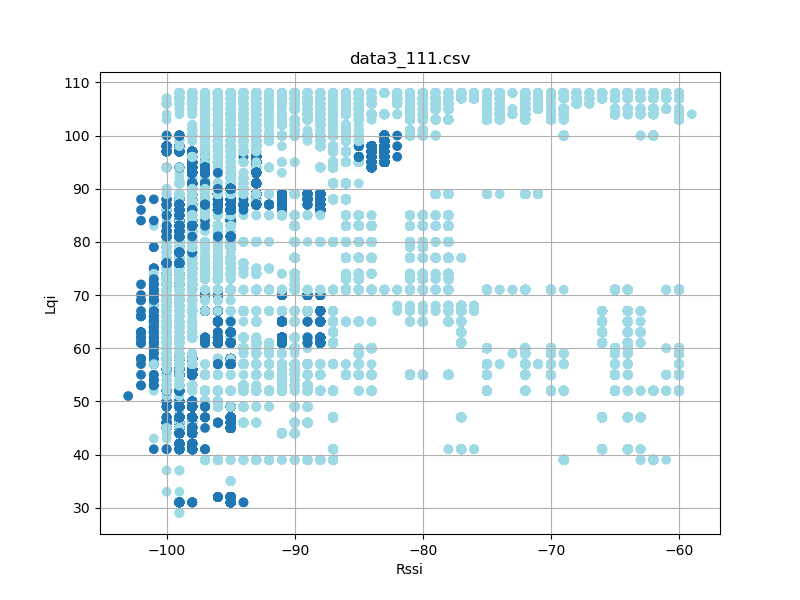

The file beside this chart, header and first rows:
timestamp, rssi, lqi, device_id
'2023-08-26 12:23:17058', -66, 107, 4
'2023-08-26 12:23:17058', -69, 107, 4
'2023-08-26 12:23:17058', -60, 108, 4
'2023-08-26 12:23:17059', -74, 107, 4
'2023-08-26 12:23:17151', -69, 107, 4
'2023-08-26 12:23:17151', -60, 108, 4
'2023-08-26 12:23:17151', -74, 107, 4
'2023-08-26 12:23:17152', -66, 107, 4
'2023-08-26 12:23:17244', -66, 107, 4
'2023-08-26 12:23:17244', -69, 107, 4
'2023-08-26 12:23:17245', -60, 108, 4
'2023-08-26 12:23:17245', -75, 107, 4
'2023-08-26 12:23:17338', -66, 107, 4
'2023-08-26 12:23:17339', -69, 107, 4
'2023-08-26 12:23:17339', -60, 108, 4
'2023-08-26 12:23:17339', -74, 107, 4
'2023-08-26 12:23:17432', -66, 107, 4
'2023-08-26 12:23:17432', -69, 107, 4
'2023-08-26 12:23:17433', -60, 108, 4
'2023-08-26 12:23:17433', -74, 107, 4
'2023-08-26 12:23:17526', -74, 107, 4
'2023-08-26 12:23:17526', -66, 107, 4
'2023-08-26 12:23:17527', -60, 108, 4
'2023-08-26 12:23:17527', -69, 107, 4
'2023-08-26 12:23:17619', -69, 107, 4
'2023-08-26 12:23:17619', -60, 108, 4
'2023-08-26 12:23:17620', -75, 107, 4
'2023-08-26 12:23:17620', -66, 107, 4
'2023-08-26 12:23:17713', -66, 107, 4
'2023-08-26 12:23:17713', -69, 107, 4
'2023-08-26 12:23:17714', -60, 108, 4
'2023-08-26 12:23:17714', -74, 107, 4
'2023-08-26 12:23:17807', -66, 107, 4
'2023-08-26 12:23:17807', -60, 108, 4
'2023-08-26 12:23:17808', -69, 107, 4
'2023-08-26 12:23:17808', -74, 107, 4
'2023-08-26 12:23:17901', -74, 107, 4
'2023-08-26 12:23:17901', -66, 107, 4
'2023-08-26 12:23:17901', -60, 108, 4
'2023-08-26 12:23:17902', -69, 107, 4
'2023-08-26 12:23:17995', -75, 107, 4
'2023-08-26 12:23:17995', -66, 107, 4
'2023-08-26 12:23:17995', -69, 107, 4
'2023-08-26 12:23:17995', -60, 108, 4
'2023-08-26 12:23:18088', -69, 107, 4
'2023-08-26 12:23:18088', -60, 108, 4
'2023-08-26 12:23:18088', -74, 107, 4
'2023-08-26 12:23:18089', -66, 107, 4
'2023-08-26 12:23:18182', -69, 107, 4
'2023-08-26 12:23:18182', -60, 108, 4
'2023-08-26 12:23:18182', -74, 107, 4
'2023-08-26 12:23:18183', -66, 107, 4
'2023-08-26 12:23:18276', -66, 107, 4
'2023-08-26 12:23:18276', -69, 107, 4
'2023-08-26 12:23:18276', -60, 108, 4
'2023-08-26 12:23:18277', -74, 107, 4
'2023-08-26 12:23:18369', -74, 107, 4
'2023-08-26 12:23:18370', -66, 107, 4
'2023-08-26 12:23:18370', -60, 108, 4
'2023-08-26 12:23:18370', -69, 107, 4
... 118,274 more rows
